Photos from the image-classification dataset "images" in the GitHub repository Kuniva-ly/fem-surrogate-mlops. Its 2 classes are: with hole, with hole moving.

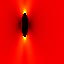
Label: with hole moving

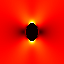
Label: with hole

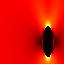
Label: with hole moving

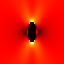
Label: with hole

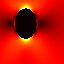
Label: with hole moving

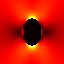
Label: with hole
